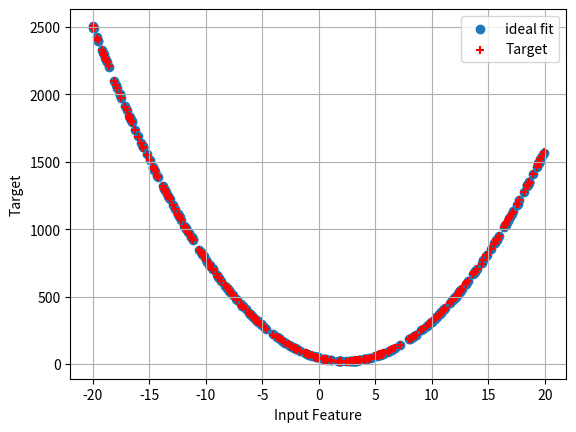

Reproduce this figure in Python.
%matplotlib inline
import numpy as np
import pandas as pd
import matplotlib.pyplot as plt

def quad_func (x):
    return 5*x**2 -23*x + 47

quad_func(25)

quad_func(1.254)

np.random.seed(5)
samples = 300
x_vals = pd.Series(np.random.uniform(-20,20, samples))
y_vals = x_vals.map(quad_func)
# Add random noise
y_noisy_vals = y_vals + np.random.randn(samples) * 3

df = pd.DataFrame({'x':x_vals,'y':y_vals, 'y_noisy':y_noisy_vals})

df.head()

# Correlation will indicate how strongly features are related to the output
df.corr()

plt.scatter(x=df.x,y=df.y,label='ideal fit')
plt.scatter(x=df.x,y=df.y_noisy, color='r',marker='+',label='Target')
plt.grid(True)
plt.xlabel('Input Feature')
plt.ylabel('Target')
plt.legend()

# Save all data
df.to_csv('quadratic_all.csv',index=False,
          columns=['x','y','y_noisy'])

# Training = 70% of the data
# Validation = 30% of the data
# Randomize the datset
np.random.seed(5)
l = list(df.index)
np.random.shuffle(l)
df = df.iloc[l]

rows = df.shape[0]
train = int(.7 * rows)
test = int(.3 * rows)

rows, train, test

# Write Training Set
df[:train].to_csv('quadratic_train.csv'
                          ,index=False,index_label='Row',header=False
                          ,columns=['y_noisy','x'])

# Write Validation Set
df[train:].to_csv('quadratic_validation.csv'
                          ,index=False,index_label='Row',header=False
                          ,columns=['y_noisy','x'])

